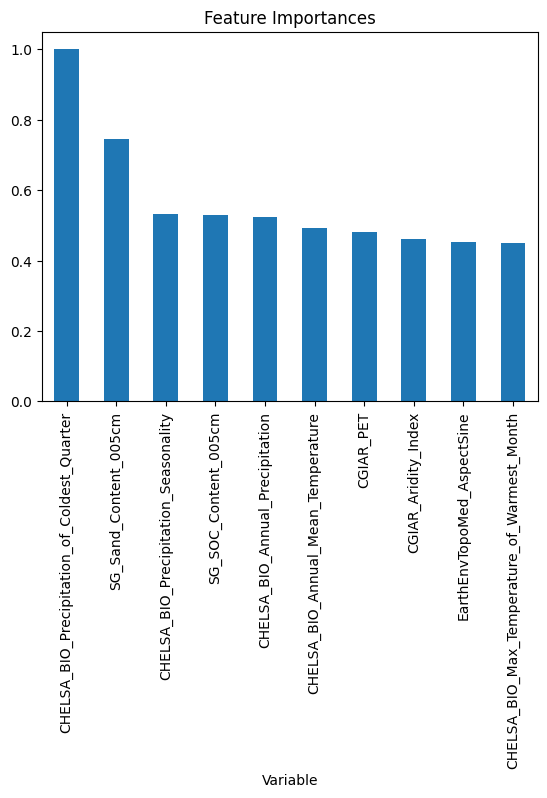

The data file committed next to this chart (first rows):
, Variable, Feature_Importance
0, CGIAR_Aridity_Index, 0.4612
1, CGIAR_PET, 0.4827
2, CHELSA_BIO_Annual_Mean_Temperature, 0.4938
3, CHELSA_BIO_Annual_Precipitation, 0.5247
4, CHELSA_BIO_Max_Temperature_of_Warmest_Mo…, 0.45
5, CHELSA_BIO_Precipitation_Seasonality, 0.532
6, CHELSA_BIO_Precipitation_of_Coldest_Quar…, 1.0
7, EarthEnvTopoMed_AspectCosine, 0.1529
8, EarthEnvTopoMed_AspectSine, 0.452
9, EarthEnvTopoMed_Elevation, 0.3663
10, EarthEnvTopoMed_Slope, 0.3382
11, EarthEnvTopoMed_TopoPositionIndex, 0.2713
12, EsaCci_BurntAreasProbability, 0.3278
13, FanEtAl_Depth_to_Water_Table_AnnualMean, 0.2739
14, GlobPermafrost_PermafrostExtent, 0.0
15, PelletierEtAl_SoilAndSedimentaryDepositT…, 0.05014
16, SG_Depth_to_bedrock, 0.1814
17, SG_SOC_Content_005cm, 0.5297
18, SG_Sand_Content_005cm, 0.7459
19, SG_Soil_pH_H2O_005cm, 0.3196
20, primers, 0.1253
21, sample_type, 0.008706
22, sequencing_platform, 0.06152
23, target_marker, 0.139
